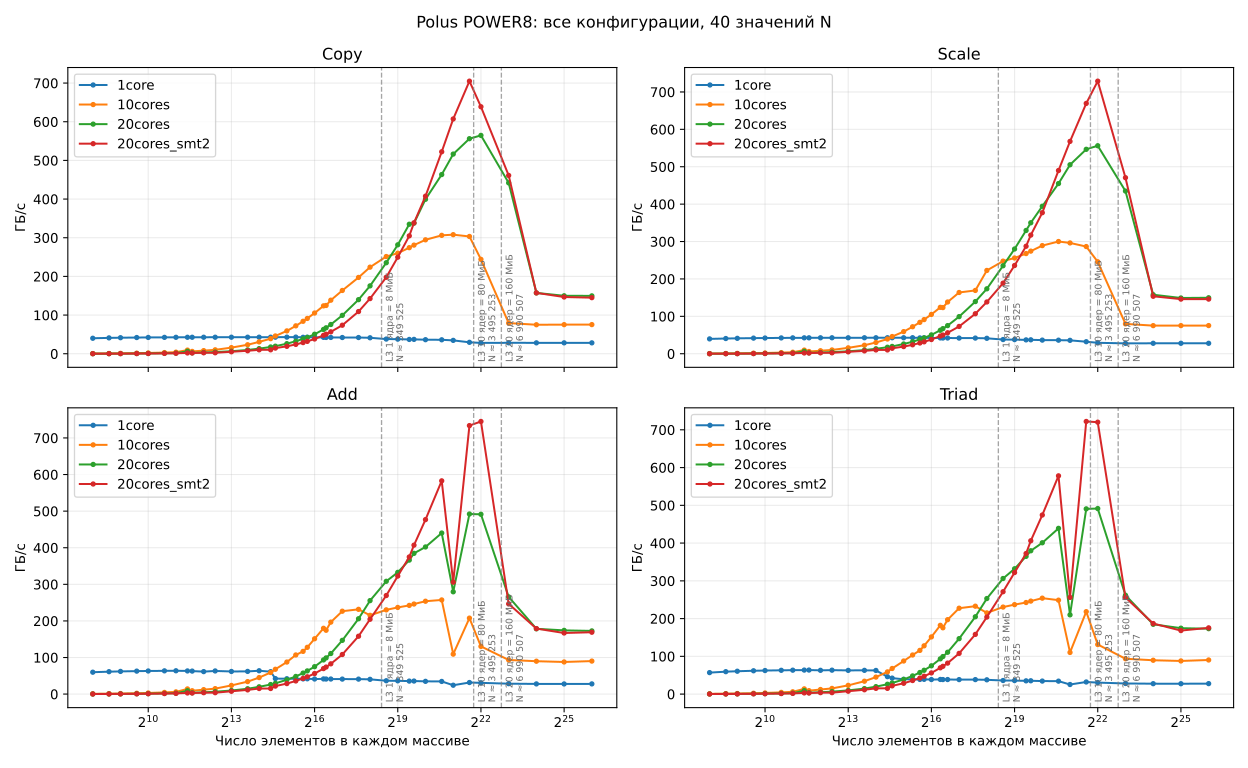

The data file committed next to this chart (first rows):
machine, profile, n, one_array_kib, three_arrays_kib, one_array_mib, three_arrays_gib, kernel, threads, bytes_per_element, repeats, samples, processed_gb, measurement_seconds, median_seconds, best_seconds, median_gbps, best_gbps
Polus_POWER8, 1core, 256, 2.0, 6.0, 0.002, 6e-06, Copy, 1, 16, 130208, 151, 80.53, 2.008, 0.0133, 0.01327, 40.09, 40.19
Polus_POWER8, 1core, 256, 2.0, 6.0, 0.002, 6e-06, Scale, 1, 16, 130208, 150, 80, 2.013, 0.01342, 0.01341, 39.75, 39.76
Polus_POWER8, 1core, 256, 2.0, 6.0, 0.002, 6e-06, Add, 1, 24, 130208, 150, 120, 2.006, 0.01337, 0.01337, 59.84, 59.85
Polus_POWER8, 1core, 256, 2.0, 6.0, 0.002, 6e-06, Triad, 1, 24, 130208, 143, 114.4, 2.009, 0.01405, 0.01398, 56.94, 57.21
Polus_POWER8, 1core, 384, 3.0, 9.0, 0.003, 9e-06, Copy, 1, 16, 86805, 154, 82.13, 2.001, 0.01299, 0.01299, 41.05, 41.06
Polus_POWER8, 1core, 384, 3.0, 9.0, 0.003, 9e-06, Scale, 1, 16, 86805, 153, 81.6, 2.003, 0.01309, 0.01309, 40.74, 40.75
Polus_POWER8, 1core, 384, 3.0, 9.0, 0.003, 9e-06, Add, 1, 24, 86805, 154, 123.2, 2.011, 0.01306, 0.01306, 61.27, 61.28
Polus_POWER8, 1core, 384, 3.0, 9.0, 0.003, 9e-06, Triad, 1, 24, 86805, 149, 119.2, 2.007, 0.01347, 0.01346, 59.4, 59.41
Polus_POWER8, 1core, 512, 4.0, 12.0, 0.004, 1.1e-05, Copy, 1, 16, 65104, 156, 83.2, 2.005, 0.01285, 0.01285, 41.5, 41.51
Polus_POWER8, 1core, 512, 4.0, 12.0, 0.004, 1.1e-05, Scale, 1, 16, 65104, 155, 82.67, 2.004, 0.01293, 0.01292, 41.26, 41.27
Polus_POWER8, 1core, 512, 4.0, 12.0, 0.004, 1.1e-05, Add, 1, 24, 65104, 156, 124.8, 2.013, 0.0129, 0.0129, 62.02, 62.02
Polus_POWER8, 1core, 512, 4.0, 12.0, 0.004, 1.1e-05, Triad, 1, 24, 65104, 152, 121.6, 2.008, 0.01321, 0.01321, 60.57, 60.58
Polus_POWER8, 1core, 768, 6.0, 18.0, 0.006, 1.7e-05, Copy, 1, 16, 43402, 158, 84.27, 2.009, 0.01271, 0.01271, 41.96, 41.96
Polus_POWER8, 1core, 768, 6.0, 18.0, 0.006, 1.7e-05, Scale, 1, 16, 43402, 157, 83.73, 2.004, 0.01276, 0.01276, 41.79, 41.8
Polus_POWER8, 1core, 768, 6.0, 18.0, 0.006, 1.7e-05, Add, 1, 24, 43402, 157, 125.6, 2.001, 0.01274, 0.01274, 62.78, 62.78
Polus_POWER8, 1core, 768, 6.0, 18.0, 0.006, 1.7e-05, Triad, 1, 24, 43402, 155, 124, 2.007, 0.01295, 0.01295, 61.79, 61.79
Polus_POWER8, 1core, 1024, 8.0, 24.0, 0.008, 2.3e-05, Copy, 1, 16, 32552, 159, 84.8, 2.011, 0.01264, 0.01264, 42.19, 42.2
Polus_POWER8, 1core, 1024, 8.0, 24.0, 0.008, 2.3e-05, Scale, 1, 16, 32552, 158, 84.27, 2.003, 0.01268, 0.01268, 42.06, 42.07
Polus_POWER8, 1core, 1024, 8.0, 24.0, 0.008, 2.3e-05, Add, 1, 24, 32552, 158, 126.4, 2.001, 0.01266, 0.01266, 63.17, 63.17
Polus_POWER8, 1core, 1024, 8.0, 24.0, 0.008, 2.3e-05, Triad, 1, 24, 32552, 157, 125.6, 2.013, 0.01282, 0.01282, 62.41, 62.41
Polus_POWER8, 1core, 1536, 12.0, 36.0, 0.012, 3.4e-05, Copy, 1, 16, 21701, 160, 85.33, 2.012, 0.01257, 0.01257, 42.42, 42.43
Polus_POWER8, 1core, 1536, 12.0, 36.0, 0.012, 3.4e-05, Scale, 1, 16, 21701, 159, 84.8, 2.003, 0.0126, 0.01259, 42.34, 42.35
Polus_POWER8, 1core, 1536, 12.0, 36.0, 0.012, 3.4e-05, Add, 1, 24, 21701, 159, 127.2, 2.003, 0.01259, 0.01259, 63.55, 63.56
Polus_POWER8, 1core, 1536, 12.0, 36.0, 0.012, 3.4e-05, Triad, 1, 24, 21701, 158, 126.4, 2.005, 0.01269, 0.01269, 63.04, 63.05
Polus_POWER8, 1core, 2048, 16.0, 48.0, 0.016, 4.6e-05, Copy, 1, 16, 16276, 160, 85.33, 2.006, 0.01254, 0.01253, 42.54, 42.55
Polus_POWER8, 1core, 2048, 16.0, 48.0, 0.016, 4.6e-05, Scale, 1, 16, 16276, 160, 85.33, 2.009, 0.01255, 0.01255, 42.48, 42.49
Polus_POWER8, 1core, 2048, 16.0, 48.0, 0.016, 4.6e-05, Add, 1, 24, 16276, 160, 128, 2.008, 0.01255, 0.01255, 63.76, 63.76
Polus_POWER8, 1core, 2048, 16.0, 48.0, 0.016, 4.6e-05, Triad, 1, 24, 16276, 159, 127.2, 2.007, 0.01262, 0.01262, 63.37, 63.37
Polus_POWER8, 1core, 2730, 21.33, 63.98, 0.021, 6.1e-05, Copy, 1, 16, 12210, 160, 85.33, 2.002, 0.01251, 0.01251, 42.63, 42.64
Polus_POWER8, 1core, 2730, 21.33, 63.98, 0.021, 6.1e-05, Scale, 1, 16, 12210, 160, 85.33, 2.004, 0.01252, 0.01252, 42.59, 42.59
Polus_POWER8, 1core, 2730, 21.33, 63.98, 0.021, 6.1e-05, Add, 1, 24, 12210, 159, 127.2, 2.009, 0.01264, 0.01255, 63.3, 63.76
Polus_POWER8, 1core, 2730, 21.33, 63.98, 0.021, 6.1e-05, Triad, 1, 24, 12210, 160, 128, 2.012, 0.01258, 0.01257, 63.61, 63.62
Polus_POWER8, 1core, 3072, 24.0, 72.0, 0.023, 6.9e-05, Copy, 1, 16, 10850, 160, 85.33, 2, 0.0125, 0.0125, 42.66, 42.67
Polus_POWER8, 1core, 3072, 24.0, 72.0, 0.023, 6.9e-05, Scale, 1, 16, 10850, 160, 85.33, 2.002, 0.01251, 0.01251, 42.62, 42.63
Polus_POWER8, 1core, 3072, 24.0, 72.0, 0.023, 6.9e-05, Add, 1, 24, 10850, 158, 126.4, 2.01, 0.01272, 0.01255, 62.87, 63.74
Polus_POWER8, 1core, 3072, 24.0, 72.0, 0.023, 6.9e-05, Triad, 1, 24, 10850, 160, 128, 2.01, 0.01256, 0.01256, 63.69, 63.7
Polus_POWER8, 1core, 4096, 32.0, 96.0, 0.031, 9.2e-05, Copy, 1, 16, 8138, 161, 85.87, 2.01, 0.01248, 0.01248, 42.72, 42.73
Polus_POWER8, 1core, 4096, 32.0, 96.0, 0.031, 9.2e-05, Scale, 1, 16, 8138, 160, 85.33, 2, 0.01249, 0.01249, 42.69, 42.7
Polus_POWER8, 1core, 4096, 32.0, 96.0, 0.031, 9.2e-05, Add, 1, 24, 8138, 154, 123.2, 2.005, 0.01302, 0.01302, 61.45, 61.47
Polus_POWER8, 1core, 4096, 32.0, 96.0, 0.031, 9.2e-05, Triad, 1, 24, 8138, 158, 126.4, 2.006, 0.0127, 0.01269, 63.01, 63.05
Polus_POWER8, 1core, 5461, 42.66, 128, 0.042, 0.000122, Copy, 1, 16, 6103, 161, 85.85, 2.008, 0.01247, 0.01247, 42.76, 42.77
Polus_POWER8, 1core, 5461, 42.66, 128, 0.042, 0.000122, Scale, 1, 16, 6103, 161, 85.85, 2.009, 0.01248, 0.01247, 42.74, 42.74
Polus_POWER8, 1core, 5461, 42.66, 128, 0.042, 0.000122, Add, 1, 24, 6103, 159, 127.2, 2.011, 0.01265, 0.01264, 63.25, 63.27
Polus_POWER8, 1core, 5461, 42.66, 128, 0.042, 0.000122, Triad, 1, 24, 6103, 159, 127.2, 2.006, 0.01261, 0.01261, 63.41, 63.42
Polus_POWER8, 1core, 8192, 64.0, 192.0, 0.062, 0.000183, Copy, 1, 16, 4069, 161, 85.87, 2.007, 0.01246, 0.01246, 42.79, 42.8
Polus_POWER8, 1core, 8192, 64.0, 192.0, 0.062, 0.000183, Scale, 1, 16, 4069, 161, 85.87, 2.011, 0.01249, 0.01249, 42.7, 42.71
Polus_POWER8, 1core, 8192, 64.0, 192.0, 0.062, 0.000183, Add, 1, 24, 4069, 155, 124, 2.005, 0.01293, 0.01293, 61.86, 61.88
Polus_POWER8, 1core, 8192, 64.0, 192.0, 0.062, 0.000183, Triad, 1, 24, 4069, 158, 126.4, 2.012, 0.01273, 0.01273, 62.82, 62.84
Polus_POWER8, 1core, 12288, 96.0, 288.0, 0.094, 0.000275, Copy, 1, 16, 2712, 161, 85.85, 2.005, 0.01245, 0.01245, 42.82, 42.82
Polus_POWER8, 1core, 12288, 96.0, 288.0, 0.094, 0.000275, Scale, 1, 16, 2712, 161, 85.85, 2.008, 0.01247, 0.01247, 42.76, 42.76
Polus_POWER8, 1core, 12288, 96.0, 288.0, 0.094, 0.000275, Add, 1, 24, 2712, 156, 124.8, 2.011, 0.01289, 0.01289, 62.04, 62.06
Polus_POWER8, 1core, 12288, 96.0, 288.0, 0.094, 0.000275, Triad, 1, 24, 2712, 158, 126.4, 2.008, 0.01271, 0.0127, 62.94, 62.95
Polus_POWER8, 1core, 16384, 128.0, 384.0, 0.125, 0.000366, Copy, 1, 16, 2034, 161, 85.85, 2.004, 0.01245, 0.01244, 42.84, 42.85
Polus_POWER8, 1core, 16384, 128.0, 384.0, 0.125, 0.000366, Scale, 1, 16, 2034, 161, 85.85, 2.006, 0.01246, 0.01246, 42.8, 42.8
Polus_POWER8, 1core, 16384, 128.0, 384.0, 0.125, 0.000366, Add, 1, 24, 2034, 160, 128, 2.006, 0.01254, 0.01253, 63.79, 63.8
Polus_POWER8, 1core, 16384, 128.0, 384.0, 0.125, 0.000366, Triad, 1, 24, 2034, 157, 125.6, 2.004, 0.01277, 0.01276, 62.65, 62.68
Polus_POWER8, 1core, 21845, 170.7, 512, 0.167, 0.000488, Copy, 1, 16, 1525, 161, 85.82, 2.003, 0.01244, 0.01244, 42.85, 42.86
Polus_POWER8, 1core, 21845, 170.7, 512, 0.167, 0.000488, Scale, 1, 16, 1525, 161, 85.82, 2.004, 0.01245, 0.01245, 42.82, 42.83
Polus_POWER8, 1core, 21845, 170.7, 512, 0.167, 0.000488, Add, 1, 24, 1525, 154, 123.1, 2.01, 0.01305, 0.01305, 61.25, 61.27
Polus_POWER8, 1core, 21845, 170.7, 512, 0.167, 0.000488, Triad, 1, 24, 1525, 116, 92.75, 2.008, 0.01731, 0.01725, 46.18, 46.34
... 580 more rows
